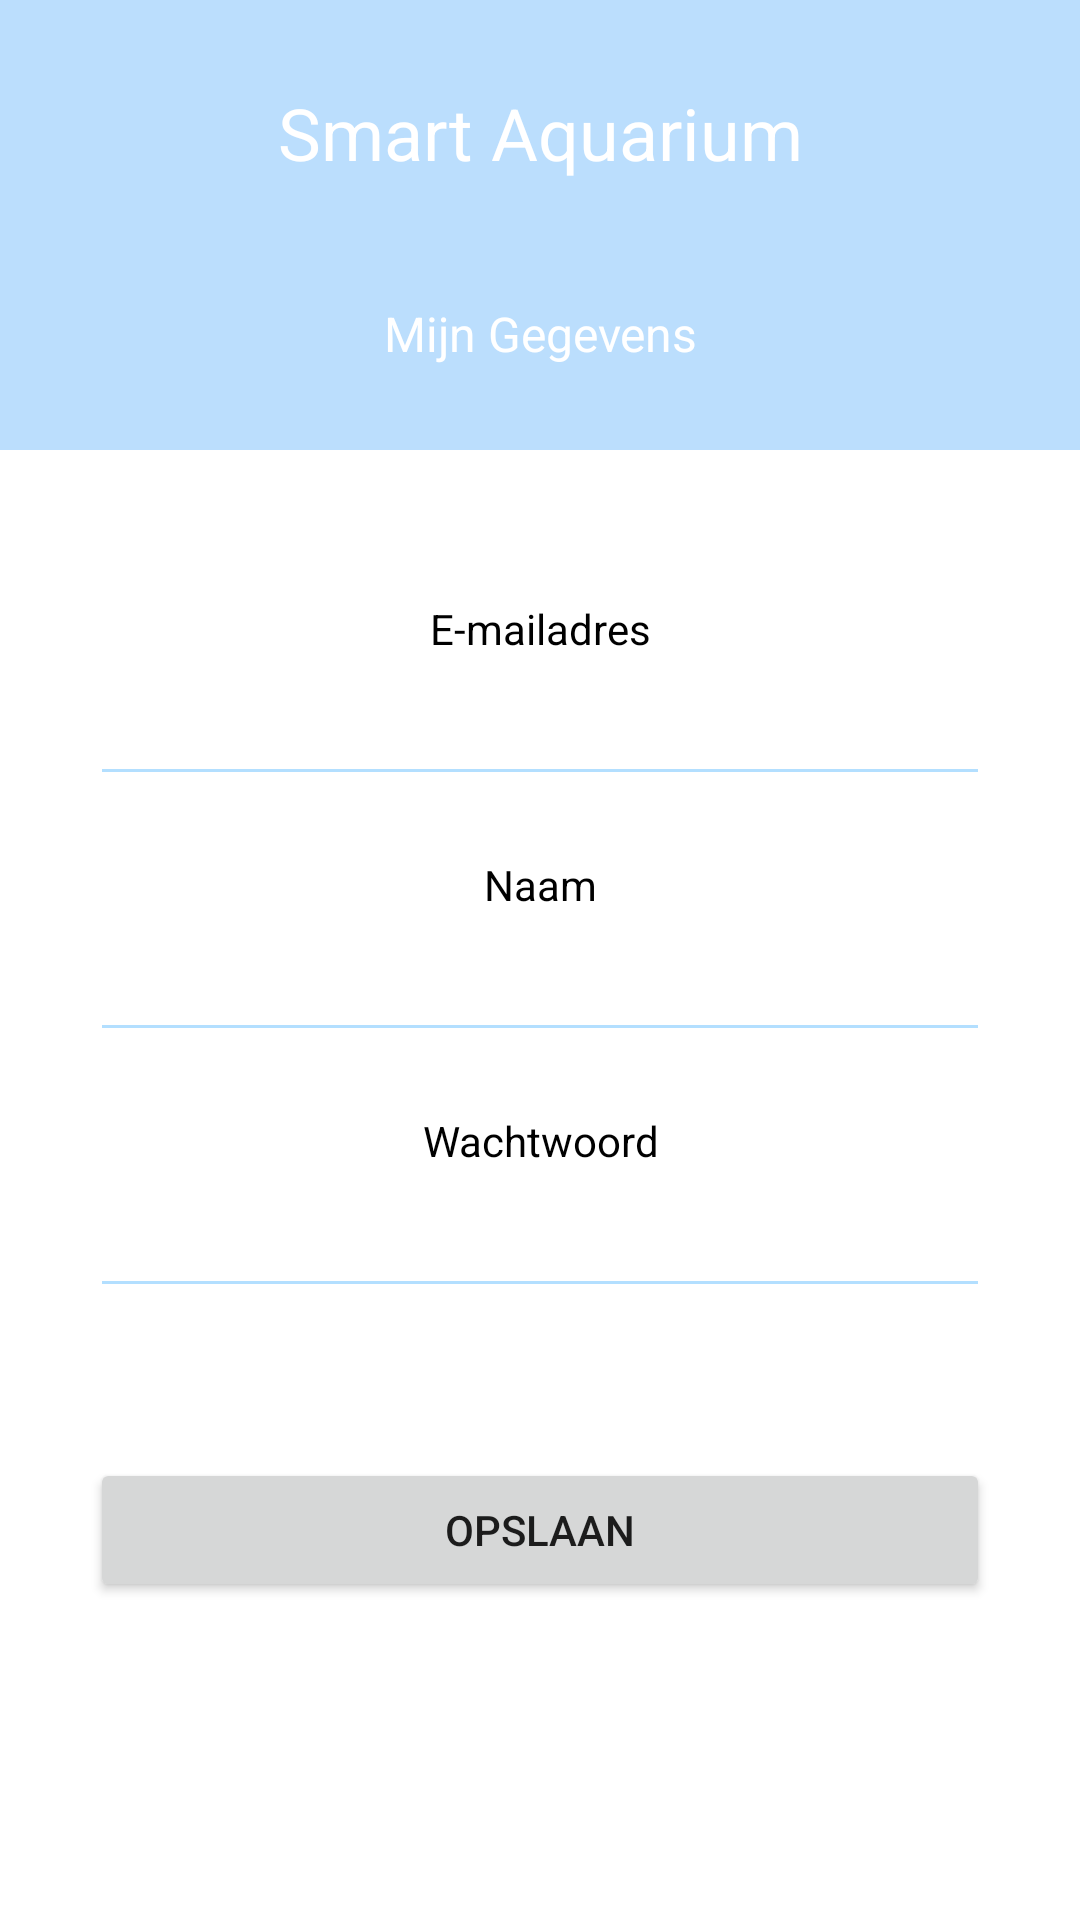

Android layout source for this screen:
<!-- AndroidManifest.xml: application theme Theme.Gebruiker_BP6 -->
<!-- res/layout/activity_mijn_gegevens.xml -->
<?xml version="1.0" encoding="utf-8"?>
<LinearLayout xmlns:android="http://schemas.android.com/apk/res/android"
    xmlns:tools="http://schemas.android.com/tools"
    android:layout_width="match_parent"
    android:layout_height="match_parent"
    android:orientation="vertical"
    android:focusable="true"
    android:focusableInTouchMode="true"
    tools:context=".view.MijnGegevensActivity">

    <LinearLayout
        android:layout_width="match_parent"
        android:layout_height="150dp"
        android:background="#BBDEFD"
        android:gravity="center"
        android:orientation="vertical">

        <TextView
            android:id="@+id/Inlog_Titel"
            android:layout_width="match_parent"
            android:layout_height="wrap_content"
            android:gravity="center"
            android:text="@string/appNaam"
            android:textColor="#FFFFFF"
            android:textSize="24sp" />

        <Space
            android:layout_width="match_parent"
            android:layout_height="40dp" />

        <TextView
            android:id="@+id/Inlog_Welkom"
            android:layout_width="match_parent"
            android:layout_height="wrap_content"
            android:gravity="center"
            android:text="@string/mijnGegevens"
            android:textColor="#FFFFFF"
            android:textSize="16sp" />

    </LinearLayout>

    <LinearLayout
        android:layout_width="match_parent"
        android:layout_height="match_parent"
        android:gravity="center_horizontal"
        android:orientation="vertical">

        <Space
            android:layout_width="match_parent"
            android:layout_height="50dp" />

        <TextView
            android:id="@+id/MijnGegevens_Email_Titel"
            android:layout_width="match_parent"
            android:layout_height="wrap_content"
            android:gravity="center"
            android:text="@string/emailadres"
            android:textColor="#000000" />

        <Space
            android:id="@+id/Space"
            android:layout_width="match_parent"
            android:layout_height="5dp"
            android:backgroundTint="#000000" />

        <EditText
            android:id="@+id/MijnGegevens_Email_EditText"
            android:layout_width="300dp"
            android:layout_height="wrap_content"
            android:backgroundTint="#B3DFFF"
            android:ems="10"
            android:gravity="center"
            android:inputType="textEmailAddress"
            tools:ignore="TouchTargetSizeCheck" />

        <Space
            android:layout_width="match_parent"
            android:layout_height="20dp" />

        <TextView
            android:id="@+id/MijnGegevens_Naam_Titel"
            android:layout_width="match_parent"
            android:layout_height="wrap_content"
            android:gravity="center"
            android:text="@string/naam"
            android:textColor="#000000" />

        <Space
            android:id="@+id/Space"
            android:layout_width="match_parent"
            android:layout_height="5dp"
            android:backgroundTint="#000000"
            tools:ignore="DuplicateIds" />

        <EditText
            android:id="@+id/MijnGegevens_Naam_EditText"
            android:layout_width="300dp"
            android:layout_height="wrap_content"
            android:backgroundTint="#B3DFFF"
            android:ems="10"
            android:gravity="center"
            android:inputType="textPersonName" />

        <Space
            android:layout_width="match_parent"
            android:layout_height="20dp" />

        <TextView
            android:id="@+id/MijnGegevens_Wachtwoord_Titel"
            android:layout_width="match_parent"
            android:layout_height="wrap_content"
            android:gravity="center"
            android:text="@string/wachtwoord"
            android:textColor="#000000" />

        <Space
            android:id="@+id/Space"
            android:layout_width="match_parent"
            android:layout_height="5dp"
            android:backgroundTint="#000000"
            tools:ignore="DuplicateIds" />

        <EditText
            android:id="@+id/MijnGegevens_Wachtwoord_EditText"
            android:layout_width="300dp"
            android:layout_height="wrap_content"
            android:backgroundTint="#B3DFFF"
            android:ems="10"
            android:gravity="center"
            android:inputType="textPassword" />

        <Space
            android:id="@+id/Space"
            android:layout_width="match_parent"
            android:layout_height="50dp"
            android:backgroundTint="#000000"
            tools:ignore="DuplicateIds" />

        <Button
            android:id="@+id/MijnGegevens_Opslaan_Knop"
            android:layout_width="300dp"
            android:layout_height="wrap_content"
            android:text="@string/opslaan" />
    </LinearLayout>

</LinearLayout>
<!-- resources referenced by this layout -->
<resources>
  <string name="appNaam">Smart Aquarium</string>
  <string name="emailadres">E-mailadres</string>
  <string name="mijnGegevens">Mijn Gegevens</string>
  
      //AlleAquariumsOverzicht
  <string name="naam">Naam</string>
  
      //AquariumOverzicht
  <string name="opslaan">Opslaan</string>
  
  
      //VissenInAquarium
  <string name="wachtwoord">Wachtwoord</string>
  <style name="Theme.Gebruiker_BP6" parent="Theme.MaterialComponents.DayNight.NoActionBar">
          
          <item name="colorPrimary">#BBDEFD</item>
          <item name="colorPrimaryVariant">@color/purple_700</item>
          <item name="colorOnPrimary">@color/white</item>
          
          <item name="colorSecondary">@color/teal_200</item>
          <item name="colorSecondaryVariant">@color/teal_700</item>
          <item name="colorOnSecondary">@color/black</item>
          
          <item name="android:statusBarColor" tools:targetApi="l">?attr/colorPrimary</item>
          
      </style>
  <!-- not gathered from this repository: default colours our renderer supplied (Android Studio template values) -->
  <color name="purple_700">#FF3700B3</color>
  <color name="teal_200">#FF03DAC5</color>
  <color name="teal_700">#FF018786</color>
  <color name="black">#FF000000</color>
  <color name="white">#FFFFFFFF</color>
</resources>
